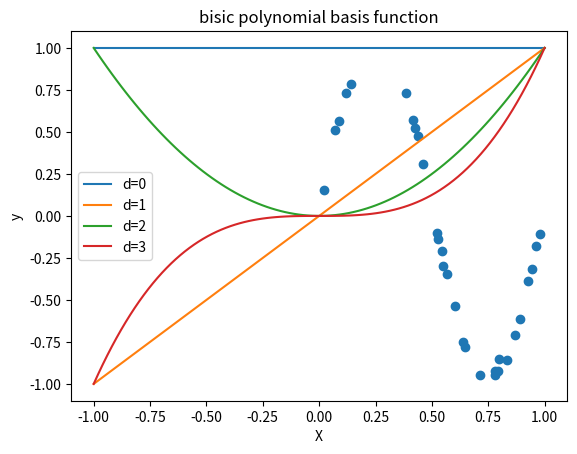

Python code for this plot:
import matplotlib.pyplot as plt
import numpy as np

def make_nonlinear(seed=0):
    np.random.seed(seed)
    n_samples =30
    X =np.sort(np.random.rand(n_samples))
    y= np.sin(2 * np.pi *X) + np.random.rand(n_samples) * 0.1
    X = X[:, np.newaxis]
    return X, y

X, y = make_nonlinear()
plt.scatter(X, y)
plt.xlabel("X")
plt.ylabel("y")
plt.title("Nonlinear function")
plt.show()
# 기저함수
phi_0 = np.polynomial.Polynomial.basis(0)
phi_1 = np.polynomial.Polynomial.basis(1)
phi_2 = np.polynomial.Polynomial.basis(2)
phi_3 = np.polynomial.Polynomial.basis(3)

x = np.linspace(-1, 1, 100)

plt.plot(x, phi_0(x), label="d=0")
plt.plot(x, phi_1(x), label="d=1")
plt.plot(x, phi_2(x), label="d=2")
plt.plot(x, phi_3(x), label="d=3")
plt.legend()
plt.title("bisic polynomial basis function")
plt.show()